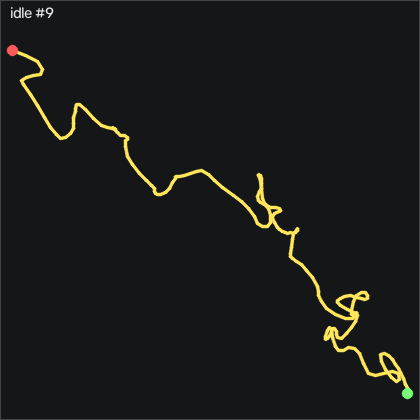

Source data for this figure (header and first rows):
t_s, ax, ay, az, gx, gy, gz, seq
0.00000, -0.93, 0.04200, -0.07500, 0.07280, -0.6837, 0.295, 5550
0.01000, -0.939, 0.03600, -0.06900, -0.3232, -0.7137, -0.132, 5551
0.02000, -0.933, 0.02800, -0.07000, -0.3232, -0.8967, -0.528, 5552
0.03100, -0.933, 0.02600, -0.06600, -0.4762, -0.8057, -0.193, 5553
0.04000, -0.933, 0.03200, -0.07200, -0.3232, -0.6227, 0.143, 5554
0.05000, -0.927, 0.03000, -0.07300, -0.3232, -0.5917, 0.356, 5555
0.06000, -0.926, 0.03300, -0.07300, -0.5372, -0.6837, 0.204, 5556
0.07000, -0.925, 0.02900, -0.06700, -0.5372, -0.5617, -0.101, 5557
0.08000, -0.922, 0.02100, -0.06500, -0.6592, -0.3787, -0.101, 5558
0.09000, -0.927, 0.01400, -0.06800, -0.5062, 0.2003, 0.234, 5559
0.1, -0.93, 0.01700, -0.07500, 0.1948, 0.9623, 0.447, 5560
0.11, -0.933, 0.02400, -0.07200, 0.5908, 1.176, 0.691, 5561
0.12, -0.945, 0.03900, -0.08100, 0.8048, 1.145, 0.661, 5562
0.13, -0.953, 0.04800, -0.08600, 0.8048, 0.6883, -0.07102, 5563
0.14, -0.943, 0.04800, -0.08200, 0.4078, -0.3487, -0.985, 5564
0.15, -0.93, 0.04100, -0.07500, -0.1712, -0.8967, -1.26, 5565
0.161, -0.938, 0.02900, -0.07800, -0.8422, -0.2877, -0.498, 5566
0.17, -0.938, 0.02600, -0.07800, -1.39, 0.3833, 1.697, 5567
0.18, -0.945, 0.03800, -0.08400, -1.269, 0.3223, 1.667, 5568
0.19, -0.947, 0.03900, -0.08000, -0.9942, -0.3787, 0.265, 5569
0.2, -0.935, 0.03100, -0.08200, -0.6892, -1.385, -1.321, 5570
0.21, -0.927, 0.01600, -0.07100, -0.6282, -1.538, -1.748, 5571
0.22, -0.928, 0.01000, -0.07000, -0.7812, -0.6527, -0.681, 5572
0.23, -0.927, 0.01400, -0.07300, -0.8112, -0.1047, 0.813, 5573
0.24, -0.936, 0.02900, -0.07500, -0.7502, 0.3223, 1.636, 5574
0.25, -0.942, 0.03900, -0.07900, -0.6592, 0.07833, 0.996, 5575
0.26, -0.941, 0.03200, -0.07500, -0.5062, -0.6527, -0.498, 5576
0.27, -0.932, 0.01700, -0.06900, -0.4152, -1.355, -1.595, 5577
0.28, -0.922, 0.01100, -0.06700, -0.1712, -1.111, -1.473, 5578
0.291, -0.924, 0.01000, -0.07000, -0.2012, -0.2877, -0.01002, 5579
0.3, -0.932, 0.01800, -0.07300, -0.3542, 0.5973, 1.454, 5580
0.31, -0.937, 0.02900, -0.07400, -0.2622, 0.8713, 1.85, 5581
0.32, -0.942, 0.03100, -0.07200, -0.1102, 0.4443, 1.118, 5582
0.331, -0.943, 0.03100, -0.07600, 0.2558, -0.1347, -0.345, 5583
0.34, -0.935, 0.02400, -0.07500, 0.4998, -0.7447, -1.382, 5584
0.35, -0.926, 0.01700, -0.06600, 0.3468, -0.8357, -1.077, 5585
0.36, -0.928, 0.01700, -0.07200, 0.3168, -0.04367, 0.05098, 5586
0.37, -0.93, 0.02200, -0.07600, 0.2558, 0.4143, 1.088, 5587
0.38, -0.935, 0.02800, -0.07700, 0.04180, 0.4753, 1.393, 5588
0.39, -0.94, 0.03000, -0.07700, 0.1338, 0.4443, 0.935, 5589
0.4, -0.953, 0.03000, -0.07900, 0.4998, 0.1093, -0.223, 5590
0.41, -0.941, 0.02300, -0.07300, 0.8048, -0.6527, -0.985, 5591
0.42, -0.944, 0.02800, -0.07800, 0.7128, -0.8967, -0.742, 5592
0.43, -0.932, 0.03300, -0.07700, 0.6518, -0.9577, -0.345, 5593
0.44, -0.924, 0.02900, -0.07400, 0.3168, -0.8667, 0.356, 5594
0.45, -0.929, 0.03000, -0.07300, -0.2012, -0.4397, 0.966, 5595
0.461, -0.935, 0.02500, -0.07800, -0.2012, 0.2003, 1.24, 5596
0.47, -0.942, 0.02800, -0.07500, -0.2622, 0.2313, 1.423, 5597
0.48, -0.941, 0.02900, -0.07600, -0.2932, -0.1347, 1.271, 5598
0.49, -0.937, 0.02800, -0.07700, 0.01180, -0.5307, 0.417, 5599
0.501, -0.925, 0.02900, -0.07200, 0.2858, -1.202, -0.345, 5600
0.51, -0.922, 0.02200, -0.07200, 0.4998, -1.08, -0.437, 5601
0.52, -0.924, 0.02400, -0.07300, 0.6518, -0.4087, -0.284, 5602
0.53, -0.922, 0.03100, -0.07200, 0.6218, 0.01733, 0.356, 5603
0.54, -0.933, 0.04100, -0.07500, 0.2858, 0.4443, 1.057, 5604
0.55, -0.935, 0.04500, -0.07000, -0.04920, 0.4753, 0.905, 5605
0.56, -0.935, 0.04500, -0.07700, -0.3542, 0.1703, 0.478, 5606
0.57, -0.933, 0.03500, -0.07500, -0.4762, -0.1657, -0.254, 5607
0.58, -0.937, 0.02900, -0.07600, -0.7202, -0.2267, -0.406, 5608
0.59, -0.932, 0.02500, -0.07000, -0.9332, -0.1957, -0.01002, 5609
... 140 more rows
